Run: headless pygame with SDL's dummy video driver; simulated clock (each Clock.tick advances the game by its frame time, no real sleeping); random seed 0; keys injected as events and as key.get_pressed() state; no mouse input.
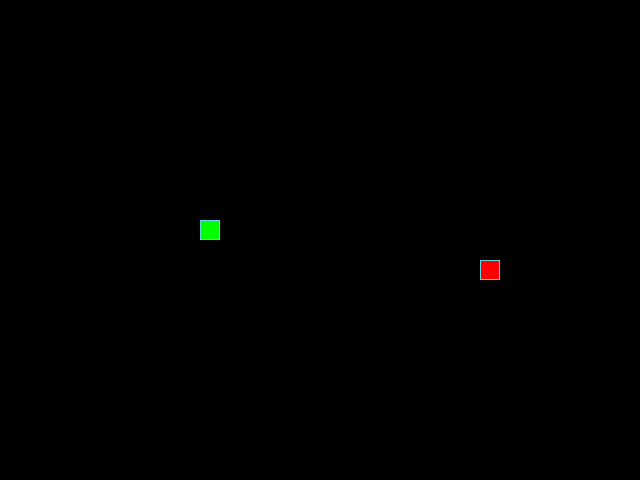
Frame 1 of 4 · flips 1–60 · no input
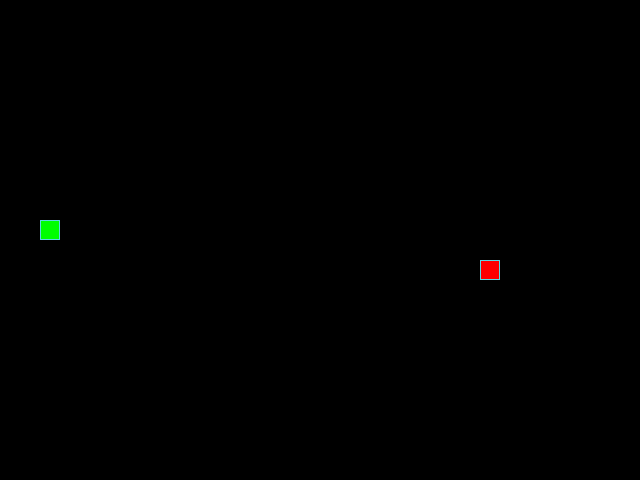
Frame 2 of 4 · flips 61–180 · tapped SPACE, RETURN · held RIGHT (→), D
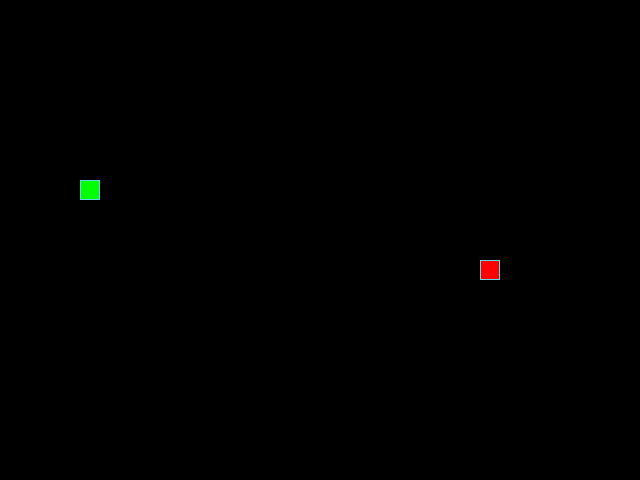
Frame 3 of 4 · flips 181–300 · held DOWN (↓), S
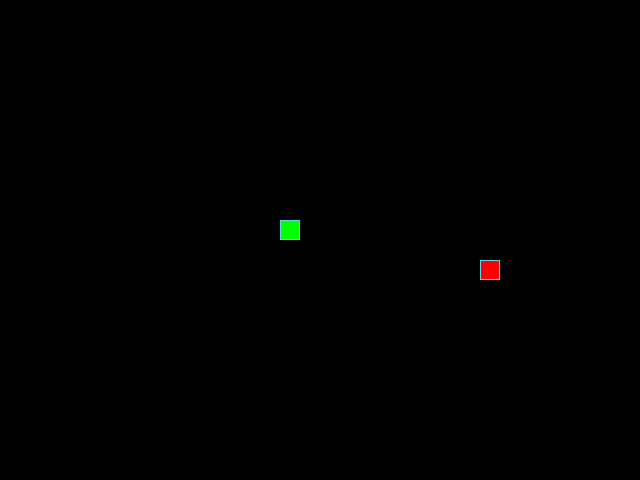
Frame 4 of 4 · flips 301–420 · held LEFT (←), A, UP (↑), W

The pygame program that drew these frames:

"""Учебный проект Змейка."""
from random import randint
import pygame as pg

# Константы для размеров поля и сетки:
SCREEN_WIDTH: int = 640
SCREEN_HEIGHT: int = 480
GRID_SIZE: int = 20
GRID_WIDTH: int = SCREEN_WIDTH // GRID_SIZE
GRID_HEIGHT: int = SCREEN_HEIGHT // GRID_SIZE
CENTER_POSITION = SCREEN_WIDTH // 2 - GRID_SIZE, SCREEN_HEIGHT // 2 - GRID_SIZE
# Направления движения:
UP = (0, -1)
DOWN = (0, 1)
LEFT = (-1, 0)
RIGHT = (1, 0)

# Цвет объекта по умолчанию
DEFAULT_COLOR = (255, 255, 255)

# Цвет фона - черный:
BOARD_BACKGROUND_COLOR = (0, 0, 0)

# Цвет границы ячейки
BORDER_COLOR = (93, 216, 228)

# Цвет яблока
APPLE_COLOR = (255, 0, 0)

# Цвет змейки
SNAKE_COLOR = (0, 255, 0)

# Скорость движения змейки:
SPEED: int = 20

# Настройка игрового окна:
screen = pg.display.set_mode((SCREEN_WIDTH, SCREEN_HEIGHT), 0, 32)

# Заголовок окна игрового поля:
pg.display.set_caption('Змейка')

# Настройка времени:
clock = pg.time.Clock()


class GameObject:
    """Базовый класс."""

    def __init__(self) -> None:
        """Инициализация игрового объекта."""
        self.position = CENTER_POSITION
        self.body_color = DEFAULT_COLOR

    @staticmethod
    def draw_cell(position, body_color) -> None:
        """Метод для отрисовки ячейки."""
        rect = pg.Rect(position, (GRID_SIZE, GRID_SIZE))
        pg.draw.rect(screen, body_color, rect)
        pg.draw.rect(screen, BORDER_COLOR, rect, 1)

    def draw(self) -> None:
        """Абстрактный метод."""
        raise NotImplementedError(
            'Метот draw() должен быть переопределен в дочерних классах'
        )


class Snake(GameObject):
    """Дочерний класс, описывающий змейку и её поведение."""

    position = CENTER_POSITION

    def __init__(self) -> None:
        """Инициализация змейки."""
        self.reset()

    def update_direction(self):
        """Обновляет направление движения змейки."""
        if self.next_direction:
            self.direction = self.next_direction
            self.next_direction = None

    def get_head_position(self) -> tuple[int, int]:
        """Устанавливает новую позицию в змейку."""
        return self.positions[0]

    def move(self) -> None:
        """Обновляет позицию змейки."""
        position_x, position_y = self.get_head_position()
        direction_x, direction_y = self.direction
        new_x = (position_x + direction_x * GRID_SIZE) % SCREEN_WIDTH
        new_y = (position_y + direction_y * GRID_SIZE) % SCREEN_HEIGHT
        next_position = (new_x, new_y)
        if next_position in self.positions:
            self.reset()
        self.positions.insert(0, next_position)
        if len(self.positions) > self.length:
            self.positions.pop()

    def reset(self) -> None:
        """Перезапуск игры."""
        self.length = 1
        self.speed = SPEED
        self.positions = [CENTER_POSITION]
        self.direction = RIGHT
        self.next_direction = None
        self.last = None
        self.body_color = SNAKE_COLOR

    def draw(self) -> None:
        """Отрисовывает змейку на экране, затирая след."""
        for position in self.positions:
            self.draw_cell(position, self.body_color)


class Apple(GameObject):
    """Дочерний класс, описывающий яблоко и действия с ним."""

    def __init__(self) -> None:
        """Инициализация яблока."""
        self.position = self.randomize_position()
        self.body_color = APPLE_COLOR

    def randomize_position(
            self, random_positions=CENTER_POSITION
    ) -> tuple[int, int]:
        """Устанавливает случайное положение яблока."""
        while True:
            posit_x = randint(0, SCREEN_WIDTH // GRID_SIZE - 1) * GRID_SIZE
            posit_y = randint(0, SCREEN_HEIGHT // GRID_SIZE - 1) * GRID_SIZE
            new_posit = (posit_x, posit_y)
            if new_posit in random_positions:
                self.position = new_posit
                continue
            else:
                return new_posit

    def draw(self) -> None:
        """Отрисовка яблоко."""
        self.draw_cell(self.position, self.body_color)


def handle_keys(game_object) -> None:
    """Обработка действий пользователя."""
    for event in pg.event.get():
        if event.type == pg.QUIT:
            pg.quit()
            raise SystemExit
        elif event.type == pg.KEYDOWN:
            if event.key == pg.K_UP and game_object.direction != DOWN:
                game_object.next_direction = UP
            elif event.key == pg.K_DOWN and game_object.direction != UP:
                game_object.next_direction = DOWN
            elif event.key == pg.K_LEFT and game_object.direction != RIGHT:
                game_object.next_direction = LEFT
            elif event.key == pg.K_RIGHT and game_object.direction != LEFT:
                game_object.next_direction = RIGHT


def main() -> None:
    """Основной цикл игры."""
    # Инициализация PyGame:
    pg.init()
    # Экземпляры классов.
    snake = Snake()
    apple = Apple()

    # Основную логику игры.
    while True:
        clock.tick(SPEED)
        handle_keys(snake)
        screen.fill(BOARD_BACKGROUND_COLOR)
        snake.draw()
        apple.draw()
        snake.move()
        snake.update_direction()

        if snake.get_head_position() == apple.position:
            snake.length += 1
            apple.position = apple.randomize_position(snake.positions)

        pg.display.update()


if __name__ == '__main__':
    main()
